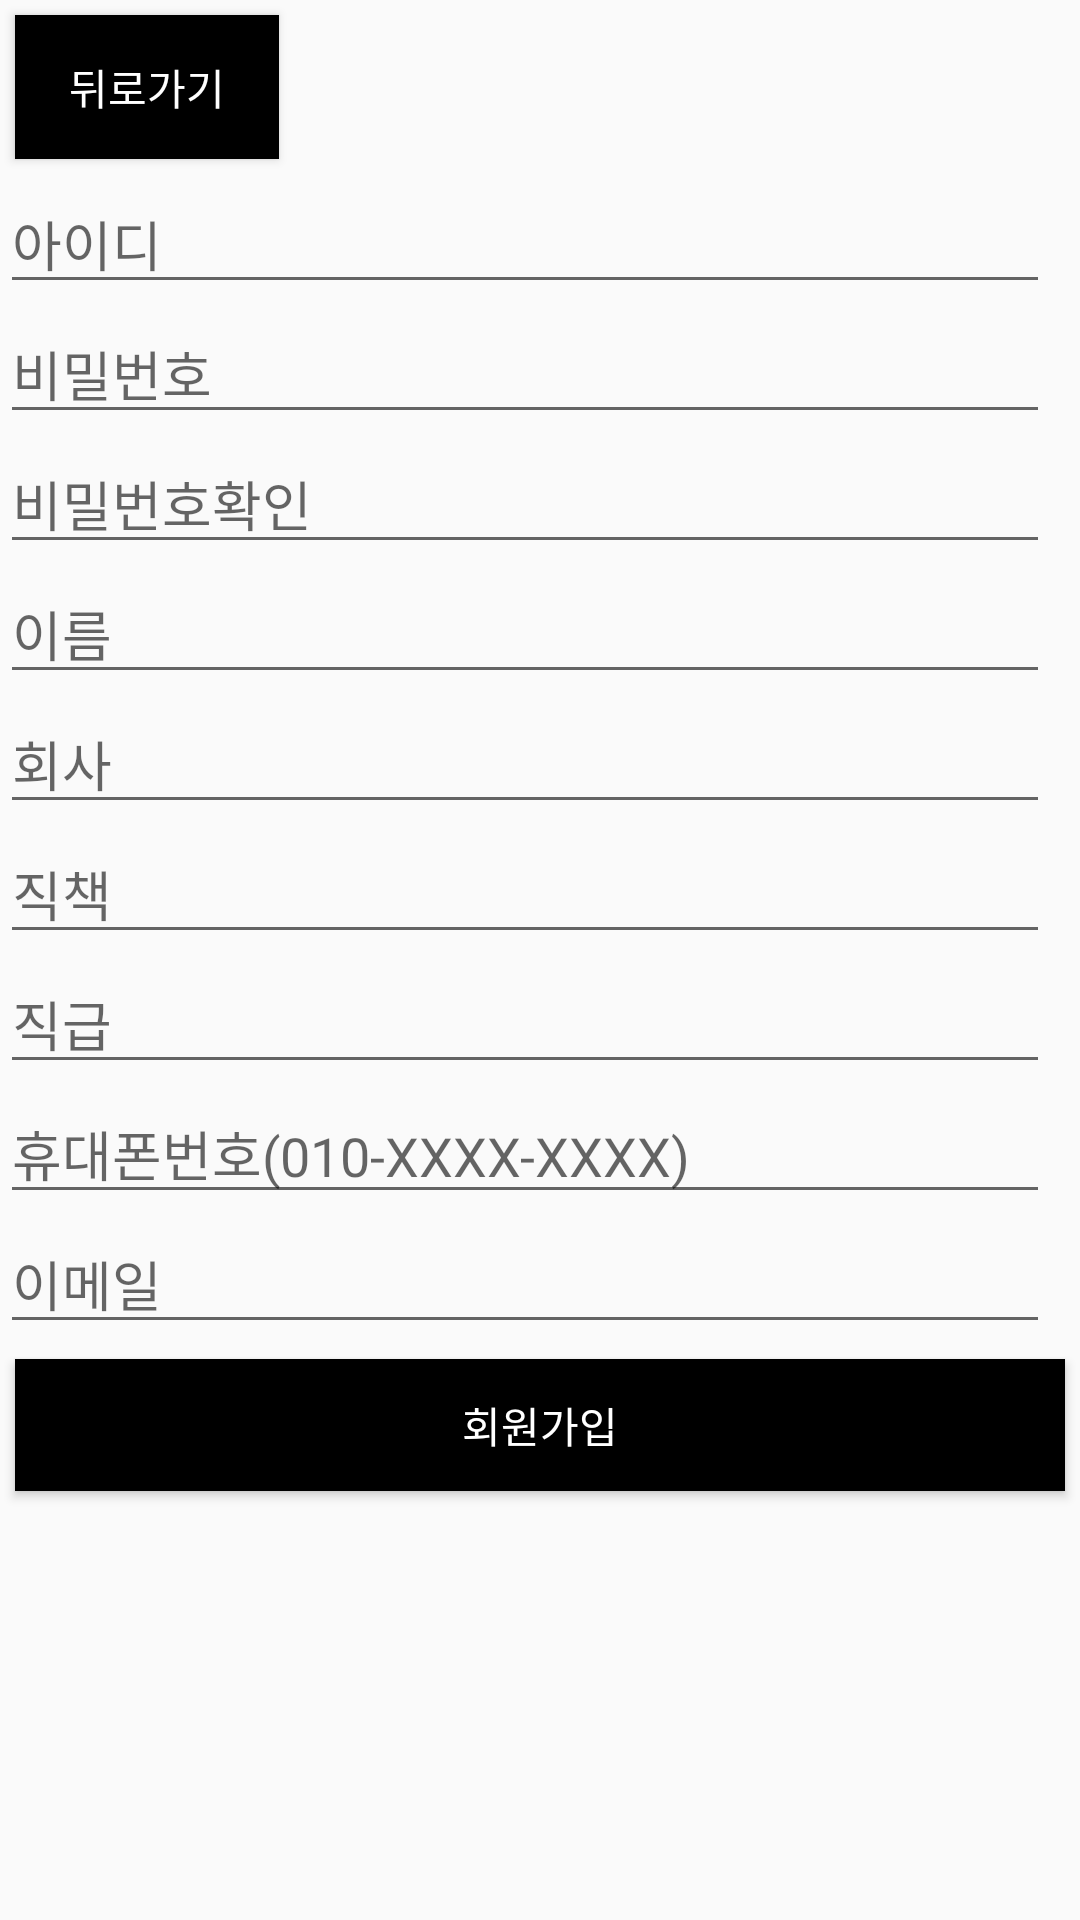

Produce the Android XML layout that renders to this screen, including the resource entries it uses.
<!-- AndroidManifest.xml: application theme AppTheme -->
<!-- res/layout/activity_register.xml -->
<?xml version="1.0" encoding="utf-8"?>
<android.support.constraint.ConstraintLayout xmlns:android="http://schemas.android.com/apk/res/android"
    xmlns:tools="http://schemas.android.com/tools"
    android:layout_width="match_parent"
    android:layout_height="match_parent"
    tools:context=".RegisterActivity">

    <LinearLayout
        android:layout_width="match_parent"
        android:layout_height="match_parent"
        android:orientation="vertical">

        <Button
            android:id="@+id/backButton"
            android:layout_width="wrap_content"
            android:layout_height="wrap_content"
            android:background="#000000"
            android:textColor="#ffffff"
            android:layout_margin="5dp"
            android:text="뒤로가기" />

        <EditText
            android:id="@+id/idText"
            android:layout_width="350dp"
            android:layout_height="wrap_content"
            android:ems="10"
            android:hint="아이디"
            android:inputType="textPersonName"
            tools:layout_editor_absoluteX="16dp"
            tools:layout_editor_absoluteY="16dp" />

        <EditText
            android:id="@+id/passwordText"
            android:layout_width="350dp"
            android:layout_height="wrap_content"
            android:ems="10"
            android:hint="비밀번호"
            android:inputType="textPassword" />

        <EditText
            android:id="@+id/passwordText2"
            android:layout_width="350dp"
            android:layout_height="wrap_content"
            android:ems="10"
            android:hint="비밀번호확인"
            android:inputType="textPassword" />

        <EditText
            android:id="@+id/nameText"
            android:layout_width="350dp"
            android:layout_height="wrap_content"
            android:ems="10"
            android:hint="이름"
            android:inputType="textPersonName" />

        <EditText
            android:id="@+id/comText"
            android:layout_width="350dp"
            android:layout_height="wrap_content"
            android:ems="10"
            android:hint="회사"
            android:inputType="textPersonName" />

        <EditText
            android:id="@+id/posiText"
            android:layout_width="350dp"
            android:layout_height="wrap_content"
            android:ems="10"
            android:hint="직책"
            android:inputType="textPersonName" />

        <EditText
            android:id="@+id/dutyText"
            android:layout_width="350dp"
            android:layout_height="wrap_content"
            android:ems="10"
            android:hint="직급"
            android:inputType="textPersonName" />

        <EditText
            android:id="@+id/phoneText"
            android:layout_width="350dp"
            android:layout_height="wrap_content"
            android:ems="10"
            android:hint="휴대폰번호(010-XXXX-XXXX)"
            android:inputType="textPersonName" />

        <EditText
            android:id="@+id/mailText"
            android:layout_width="350dp"
            android:layout_height="wrap_content"
            android:ems="10"
            android:hint="이메일"
            android:inputType="textPersonName" />

        <Button
            android:id="@+id/registerButton"
            android:layout_width="match_parent"
            android:layout_height="44dp"
            android:background="#000000"
            android:text="회원가입"
            android:layout_margin="5dp"
            android:textColor="#ffffff"
            tools:layout_editor_absoluteX="16dp"
            tools:layout_editor_absoluteY="263dp" />
    </LinearLayout>

</android.support.constraint.ConstraintLayout>
<!-- resources referenced by this layout -->
<resources>
  <style parent="Theme.AppCompat.Light.DarkActionBar" name="AppTheme">
      
      <item name="colorPrimary">@color/colorPrimary</item>
      <item name="colorPrimaryDark">@color/colorPrimaryDark</item>
      <item name="colorAccent">@color/colorAccent</item>
      <item name="android:statusBarColor">#000</item>
      
  
      <item name="windowActionBar">false</item>
      <item name="windowNoTitle">true</item>
  
  </style>
  <!-- not gathered from this repository: default colours our renderer supplied (Android Studio template values) -->
  <color name="colorPrimary">#FF6200EE</color>
  <color name="colorPrimaryDark">#FF3700B3</color>
  <color name="colorAccent">#FF03DAC5</color>
</resources>
